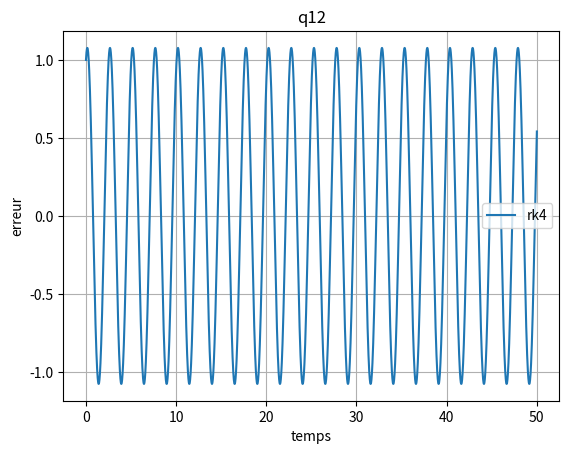

This figure's Python source:
# -*- coding: utf-8 -*-

import numpy as np
import matplotlib.pyplot as plt
#from numba import njit
import time

start = time.time()

#@njit
def rk4(y, t, dt, deriv, params):
    """
      /*-----------------------------------------
      sous programme de resolution d'equations
      differentielles du premier ordre par
      la methode de Runge-Kutta d'ordre 4
      x = abscisse, une valeur scalaire, par exemple le temps
      dx = pas, par exemple le pas de temps
      y = valeurs des fonctions au temps t(i), c'est un tableau numpy de taille n
      avec n le nombre d'équations différentielles du 1er ordre
      
      rk4 renvoie les nouvelles valeurs de y pour t(i+1)
      
      deriv = variable contenant le nom du
      sous-programme qui calcule les derivees
      deriv doit avoir trois arguments: deriv(x,y,params) et renvoyer 
      un tableau numpy dy de taille n 
      ----------------------------------------*/
    """
    #  /* d1, d2, d3, d4 = estimations des derivees
    #    yp = estimations intermediaires des fonctions */  
    ddt = dt/2.0       #         /* demi-pas */
    d1 = deriv(t,y,params)   #       /* 1ere estimation */          
    yp = y + d1*ddt
    #    for  i in range(n):
    #        yp[i] = y[i] + d1[i]*ddx
    d2 = deriv(t+ddt,yp,params)     #/* 2eme estimat. (1/2 pas) */
    yp = y + d2*ddt    
    d3 = deriv(t+ddt,yp,params)  #/* 3eme estimat. (1/2 pas) */
    yp = y + d3*dt    
    d4 = deriv(t+dt,yp,params)     #  /* 4eme estimat. (1 pas) */
    #/* estimation de y pour le pas suivant en utilisant
    #  une moyenne ponderee des derivees en remarquant
    #  que : 1/6 + 1/3 + 1/3 + 1/6 = 1 */
    return y + dt*( d1 + 2*d2 + 2*d3 + d4 )/6  

#@njit
def deriv(t, y , w):
   dy = np.empty(2, dtype=np.float64)
   dy[0] = y[1]
   dy[1] = -w**2*y[0]*dt
   return dy
 
y0 = 1
v0 = 1
w = 5
t0 = 0 
dt = 0.01
tmax = 50

npas = int((tmax-t0) / dt) + 1
t = np.linspace(t0, tmax, npas, dtype=np.float64)


y = np.empty((2,npas), dtype=np.float64)
y[0,0] = y0
y[1,0] = v0



#@njit
def calcul_position():
    for i in range(1, npas):
         y[:,i] = rk4(y[:,i-1], i, dt, deriv, -w**2)
    return y[0,:]


pos=calcul_position()

end=time.time()
duree = end-start
print("Temps d'execution : ", duree)

plt.plot(t,pos, label='rk4')
plt.xlabel('temps')
plt.ylabel('erreur')
plt.title('q12')
plt.grid()
plt.legend()
plt.savefig('q12.pdf')
plt.show()